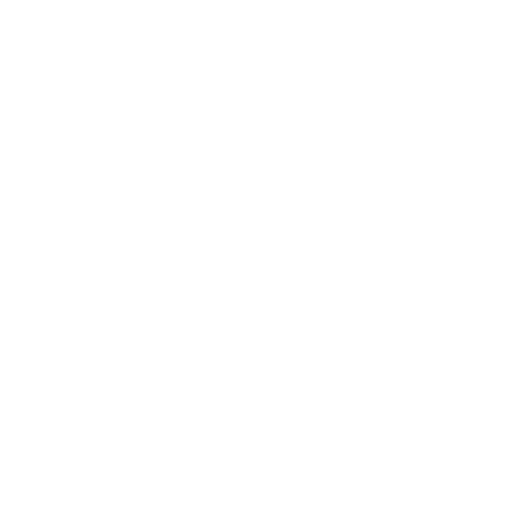
t = 0.00 s
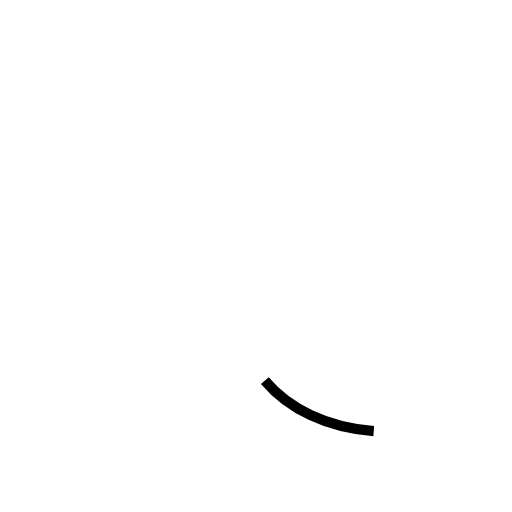
t = 0.36 s
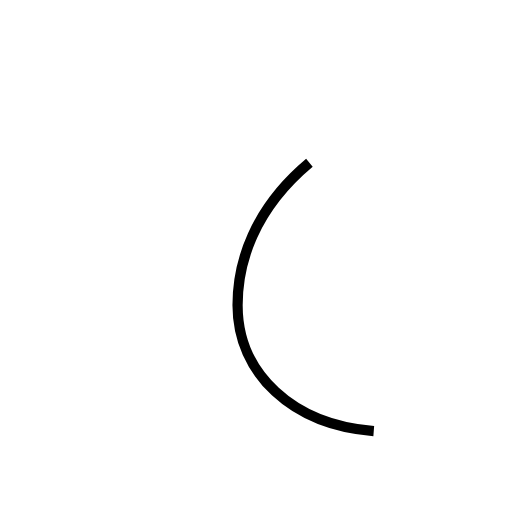
t = 1.08 s
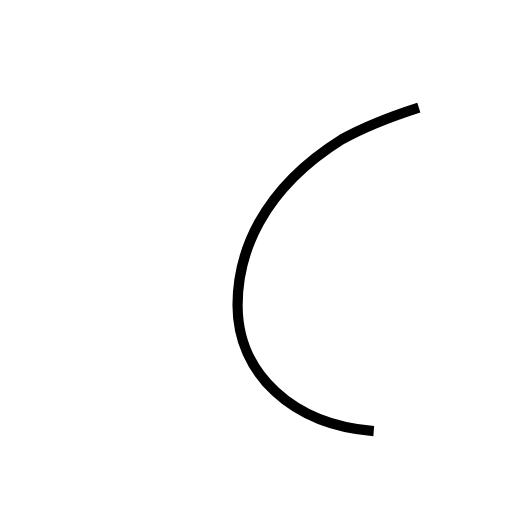
t = 1.45 s
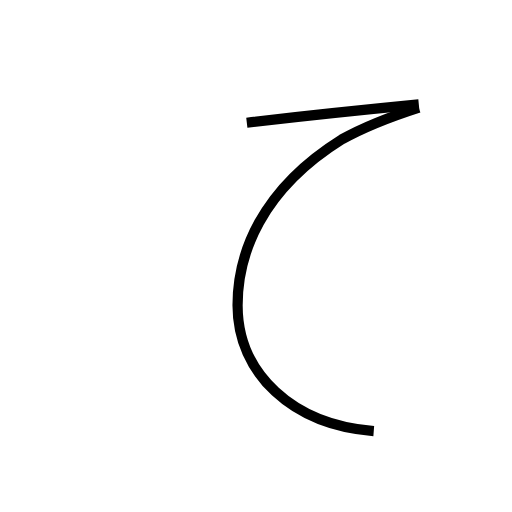
t = 1.95 s
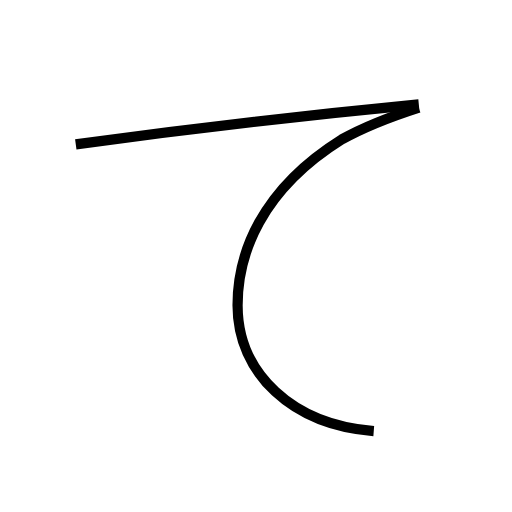
t = 2.46 s

The animated SVG that drew these frames (rendered in a browser with its animation timeline set to each time). Animation: 2 SMIL elements (animate=2); one cycle of 2.46 s.

<?xml version='1.0' encoding='utf-8'?>
<svg viewBox="0.0 -6.0 50.0 50.0" version="1.1" xmlns="http://www.w3.org/2000/svg"><rect x="-1000" y="-1000" width="2000" height="2000" stroke="white" fill="white" /><g style="fill:none;stroke:#000000;stroke-width:1"><path d="M 36.5 -1.9 C 28.6 -2.5 23.2 -7.5 23.2 -14.2 C 23.2 -19.1 25.4 -25.4 33.4 -30.4 C 35.9 -31.8 38.1 -32.6 40.9 -33.5 " transform="translate(0.0 38.0)" stroke-dasharray="48.19671483442515" stroke-dashoffset="48.19671483442515"><animate attributeName="stroke-dashoffset" from="48.19671483442515" to="0" dur="1.4459014450327545s" begin="0s" fill="freeze" /></path><path d="M 40.9 -33.8 C 27.5 -32.5 16.9 -31.2 7.4 -29.9" transform="translate(0.0 38.0)" stroke-dasharray="33.72851364999941" stroke-dashoffset="33.72851364999941"><animate attributeName="stroke-dashoffset" from="33.72851364999941" to="0" dur="1.011855409499982s" begin="1.4459014450327545s" fill="freeze" /></path></g></svg>
